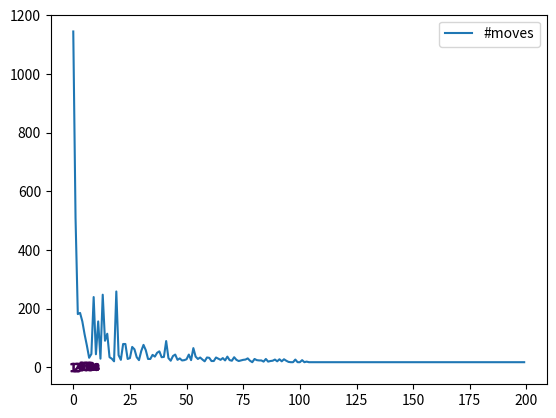

Write Python code to recreate this figure.
import numpy as np
from matplotlib import pyplot as plt

class QWindyGridworld(object):
    state = 0

    def __init__(self, gamma, n_rows, n_columns, alpha=0.1, action_state_values=None, prior=0.5, epsilon=.01, goal_state=(0,0), wind=None):
        self.gamma = gamma
        self.n_rows = n_rows
        self.n_columns = n_columns
        self.state = (4, 0)
        self.terminated = False
        self.alpha = alpha
        self.epsilon = epsilon
        self.goal_state = goal_state

        if wind is None:
            wind = np.zeros((n_columns))

        self.wind = wind.astype(int)

        if action_state_values is None:
            action_state_values = np.ones((n_rows, n_colunmns, 4)) * prior
            action_state_values[self.goal_state, :] = 0

        self.action_state_values = action_state_values

        self.action = 0

    def choose_action(self, state):
        if np.random.rand() < self.epsilon:
            choice = np.random.randint(0, 4)
        else:
            choice = np.argmax(self.action_state_values[state])

            max_choices = np.where(self.action_state_values[state] == self.action_state_values[state][choice])[0]

            if len(max_choices) > 1:
                choice = np.random.choice(max_choices)

        return choice

    def get_reward(self, state):
        if state == self.goal_state:
            return 0.0#1.0
        elif 0 in state or state[0] == self.n_rows-1 or state[1] == self.n_columns-1:
            return -1.0
        else:
            return -1.0#0.0


    def update_value(self, state, new_state, action):
        reward = self.get_reward(new_state)
        new_action = np.argmax(self.action_state_values[new_state[0], new_state[1]])

        self.action_state_values[state[0], state[1], action] += self.alpha * (reward + self.gamma*self.action_state_values[new_state[0], new_state[1], new_action] - self.action_state_values[state[0], state[1], action])

        self.action = new_action
        self.state = new_state

    def move(self):
        if self.action == 0:
            new_state = tuple(np.subtract(self.state, (1, 0)))
        elif self.action == 1:
            new_state = tuple(np.add(self.state, (1, 0)))
        elif self.action == 2:
            new_state = tuple(np.subtract(self.state, (0, 1)))
        elif self.action == 3:
            new_state = tuple(np.add(self.state, (0, 1)))

        if (new_state[1] < self.n_columns and new_state[1] > 0):
            new_state = (new_state[0]+self.wind[new_state[1]], new_state[1])


        #do not move beyond the boundaries
        if new_state[0] < 0:
            new_state = (0, new_state[1])
        elif new_state[0] >= self.n_rows:
            new_state = (self.n_rows-1, new_state[1])
        elif new_state[1] < 0:
            new_state = (new_state[0], 0)
        elif new_state[1] >= self.n_columns:
            new_state = (new_state[0], self.n_columns-1)

        self.update_value(self.state, new_state, self.action)

        if self.state == self.goal_state:
            self.terminated = True

def main():
    n_episodes = 200
    n_rows = 7
    n_columns = 10
    goal_state = (3,7)
    history = []

    action_state_values = np.ones((n_rows, n_columns, 4))*0.1
    action_state_values[goal_state] *= 0

    wind = np.array([0,0,0,1,1,1,2,2,1,0])

    lengths = []

    for n in range(n_episodes):
        if n % 100 == 0:
            print(n)
        grid = QWindyGridworld(gamma=1.0, alpha=.5 , action_state_values=action_state_values, n_rows=n_rows, n_columns=n_columns, epsilon=.1, goal_state=goal_state, wind=wind)

        moves = 0
        hist = []
        while not grid.terminated:
            grid.move()
            moves += 1

        lengths += [moves]

        action_state_values = grid.action_state_values.copy()
        history += [action_state_values.copy()]

    history = np.array(history)

    plt.plot(np.array(lengths), label="#moves")
    plt.legend()
    plt.show()

    move_history = []
    grid = QWindyGridworld(gamma=1.0, alpha=.5, action_state_values=action_state_values, n_rows=n_rows, n_columns=n_columns, epsilon=0.0, goal_state=goal_state, wind=wind)

    while not grid.terminated:
        move_history += [grid.state]
        grid.move()
    move_history += [grid.state]

    move_history = np.array(move_history)
    print(move_history.shape)

    for i in range(1, move_history.shape[0]):
        plt.scatter(move_history[i, 1], move_history[i, 0], marker="$"+str(i)+"$", c=0)
    plt.show()

if __name__ == '__main__':
    main()
